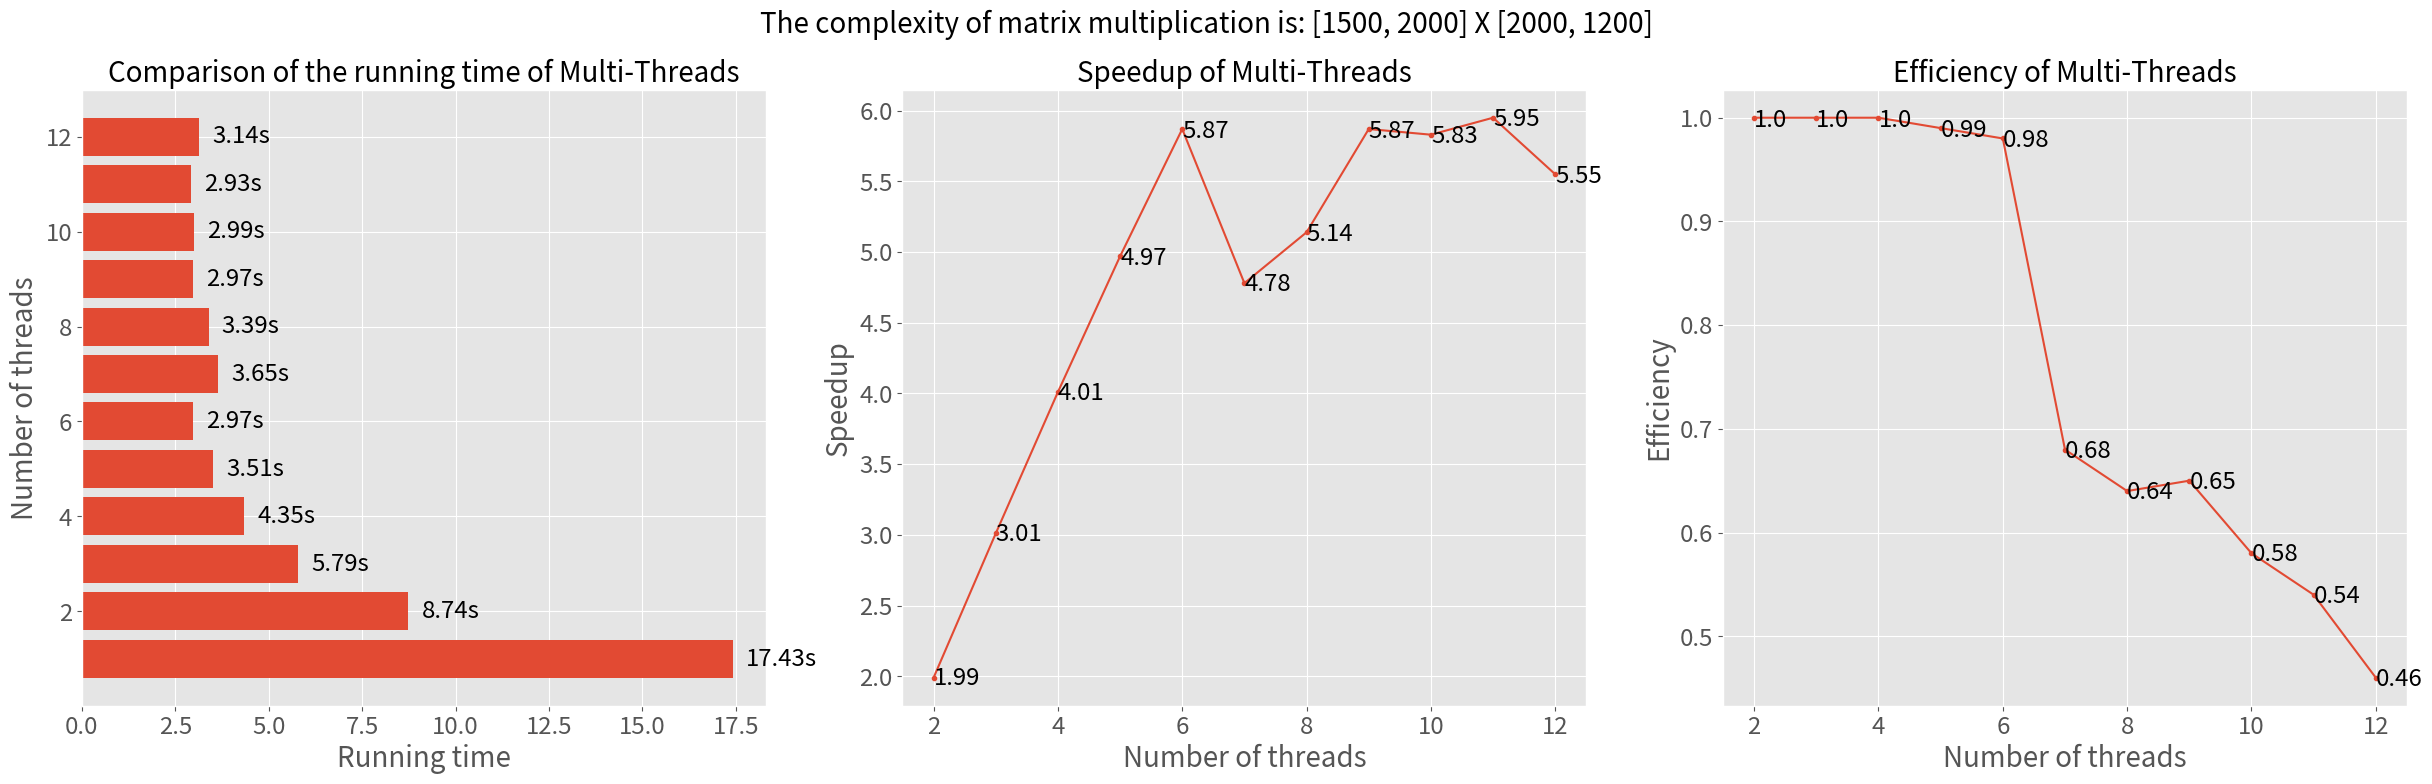

This chart was generated by the following Python code:
import matplotlib.pyplot as plt
import numpy as np

# m1 = 'The complexity of matrix multiplication is: [854, 634] X [634, 732]'
# t1 = [1.29, 0.65, 0.45, 0.35, 0.28, 0.22, 0.28, 0.27, 0.23, 0.24, 0.22, 0.22]

m1 = 'The complexity of matrix multiplication is: [1500, 2000] X [2000, 1200]'
t1 = [17.43, 8.74, 5.79, 4.35, 3.51, 2.97, 3.65, 3.39, 2.97, 2.99, 2.93, 3.14]

vmax = max(t1)

plt.style.use('ggplot')

plt.figure(figsize=(30,8), dpi=200)
plt.subplot(131)

y_pos = np.arange(1, len(t1)+1)

plt.barh(y_pos, t1)
plt.tick_params(labelsize='xx-large')
plt.xlabel('Running time', fontsize=20)
plt.ylabel('Number of threads', fontsize=20)
plt.title('Comparison of the running time of Multi-Threads', fontsize=20)

for i, value in enumerate(t1, 1):
    plt.text(value + vmax * 0.02, i, f'{value:,}s', fontsize = 'xx-large', va = 'center', color = 'black')


plt.subplot(132)

y = [round(t1[0]/t1[i], 2) for i in range(1, len(t1))]
vmax = max(y)
x = np.arange(2, len(y)+2, 1)


plt.plot(x, y, '.-')
plt.xlabel('Number of threads', fontsize=20)
plt.ylabel('Speedup', fontsize=20)
plt.title('Speedup of Multi-Threads', fontsize=20)
plt.tick_params(labelsize='xx-large')
plt.suptitle(m1, fontsize=20)

for i, value in enumerate(y, 2):
    plt.text(i, value - value * 0.0022, f'{value:,}', va = 'center', color = 'black', fontsize = 'xx-large')

plt.subplot(133)

y = [round(t1[0]/t1[i]/(i+1), 2) for i in range(1, len(t1))]
vmax = max(y)
x = np.arange(2, len(y)+2, 1)


plt.plot(x, y, '.-')
plt.xlabel('Number of threads', fontsize=20)
plt.ylabel('Efficiency', fontsize=20)
plt.title('Efficiency of Multi-Threads', fontsize=20)
plt.tick_params(labelsize='xx-large')
plt.suptitle(m1, fontsize=20)

for i, value in enumerate(y, 2):
    plt.text(i, value - value * 0.0022, f'{value:,}', va = 'center', color = 'black', fontsize = 'xx-large')

plt.savefig('2.png', bbox_inches='tight')